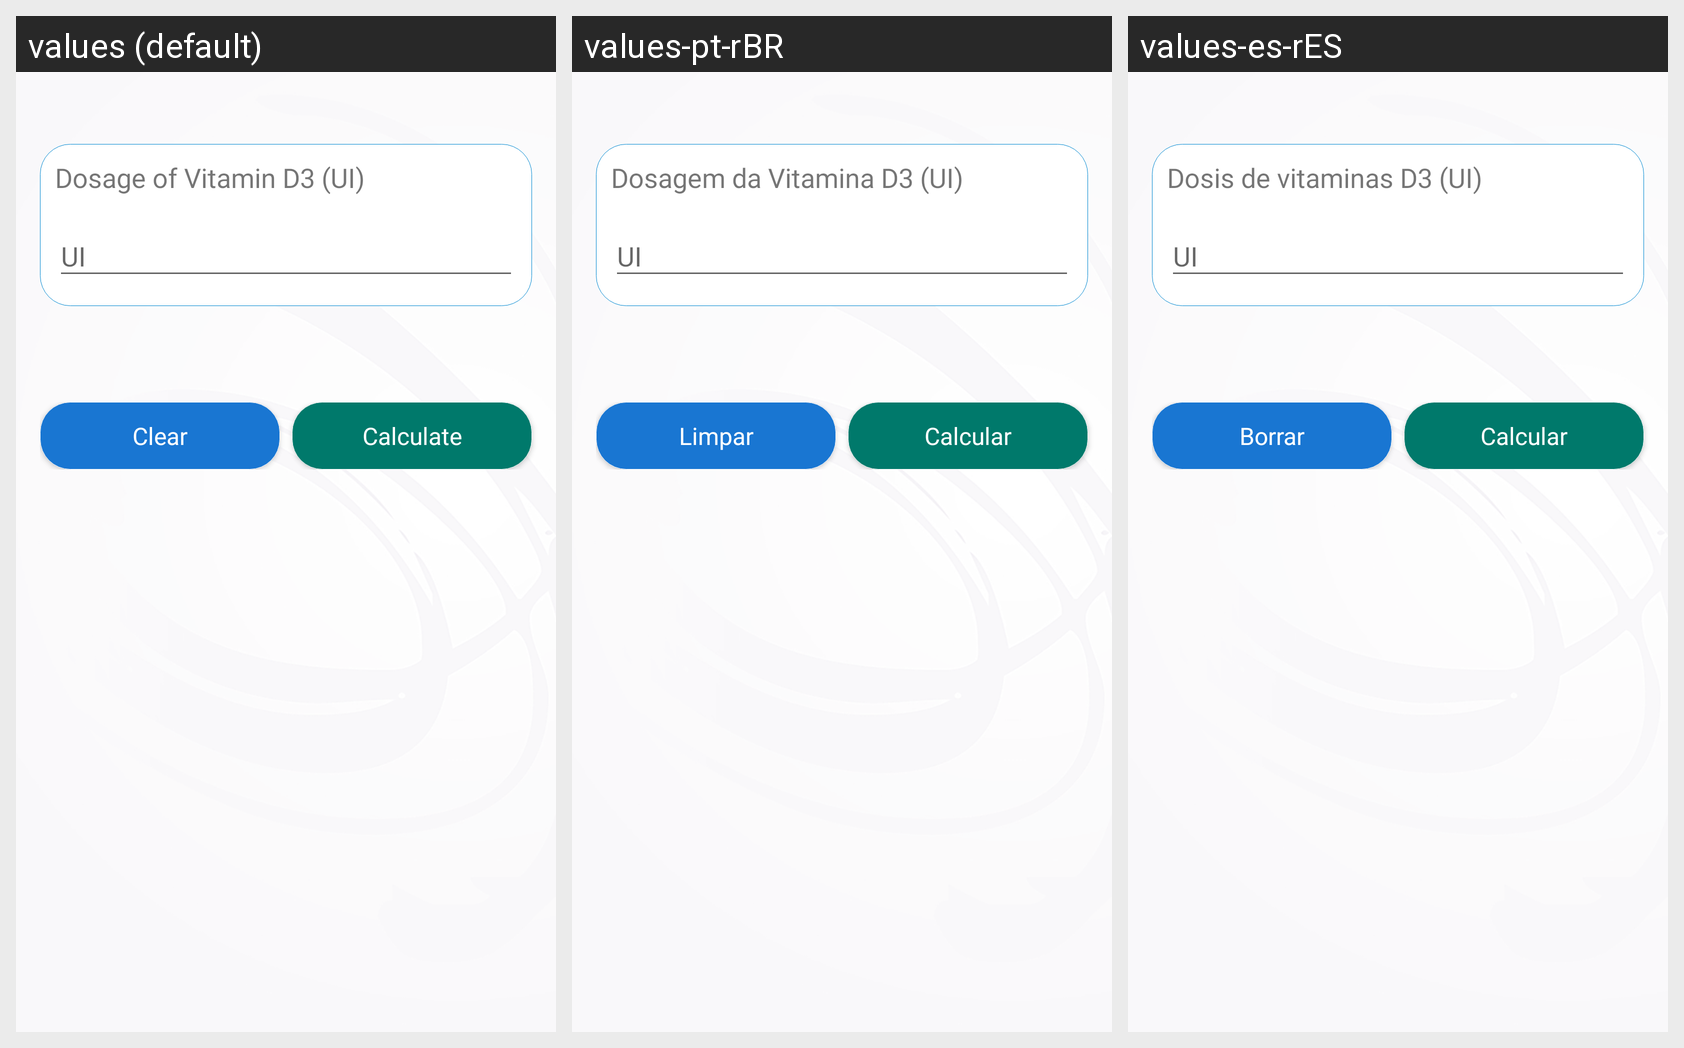

Translations of the strings shown on this Android screen, per locale in the grid:
Android screen res/layout/activity_proportion_k2_d3.xml rendered under 3 locales, left to right: values (default), values-pt-rBR, values-es-rES. Device: Nexus 5 (rendered at 1080×1920; each locale shown at half size, 540×960, under a caption strip naming it); theme AppTheme.
Strings drawn on this screen, with the default value and each locale's value (text and hints the layout hard-codes, and strings that could not be matched under every locale, appear in the picture but are not listed):

proportion_label
  values: Dosage of Vitamin D3 (UI)
  values-pt-rBR: Dosagem da Vitamina D3 (UI)
  values-es-rES: Dosis de vitaminas D3 (UI)

proportion_label_hint_converton
  values: UI
  values-pt-rBR: UI
  values-es-rES: UI

general_label_btn_clear
  values: Clear
  values-pt-rBR: Limpar
  values-es-rES: Borrar

general_label_btn_calc
  values: Calculate
  values-pt-rBR: Calcular
  values-es-rES: Calcular
